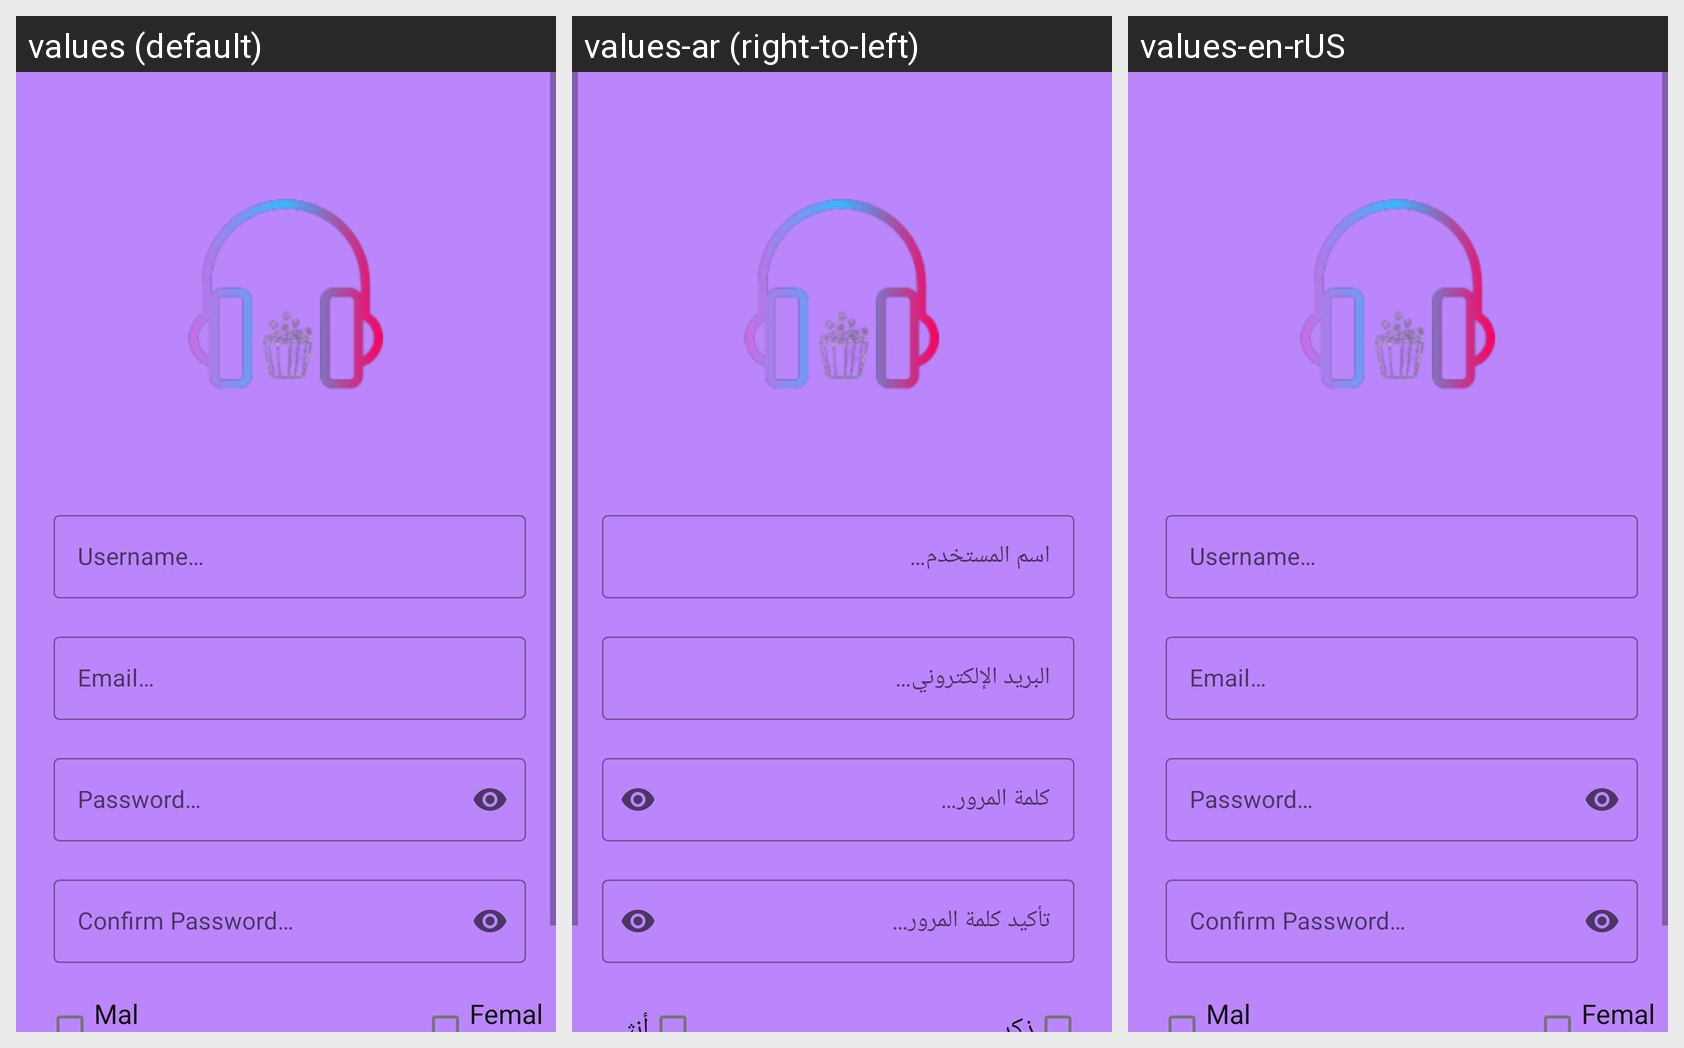

This grid shows one Android layout under several languages. Give, for every string resource on the screen, its name, the default text and each shown locale's text.
Android screen res/layout/signup_layout.xml rendered under 3 locales, left to right: values (default), values-ar (right-to-left), values-en-rUS. Device: Nexus 5 (rendered at 1080×1920; each locale shown at half size, 540×960, under a caption strip naming it); theme Theme.DemoApp.
Strings drawn on this screen, with the default value and each locale's value (text and hints the layout hard-codes, and strings that could not be matched under every locale, appear in the picture but are not listed):

username
  values: Username…
  values-ar: اسم المستخدم…
  values-en-rUS: Username…

email
  values: Email…
  values-ar: البريد الإلكتروني…
  values-en-rUS: Email…

password
  values: Password…
  values-ar: كلمة المرور…
  values-en-rUS: Password…

confirm_password
  values: Confirm Password…
  values-ar: تأكيد كلمة المرور…
  values-en-rUS: Confirm Password…

male
  values: Male
  values-ar: ذكر
  values-en-rUS: Male

female
  values: Female
  values-ar: أنثى
  values-en-rUS: Female
